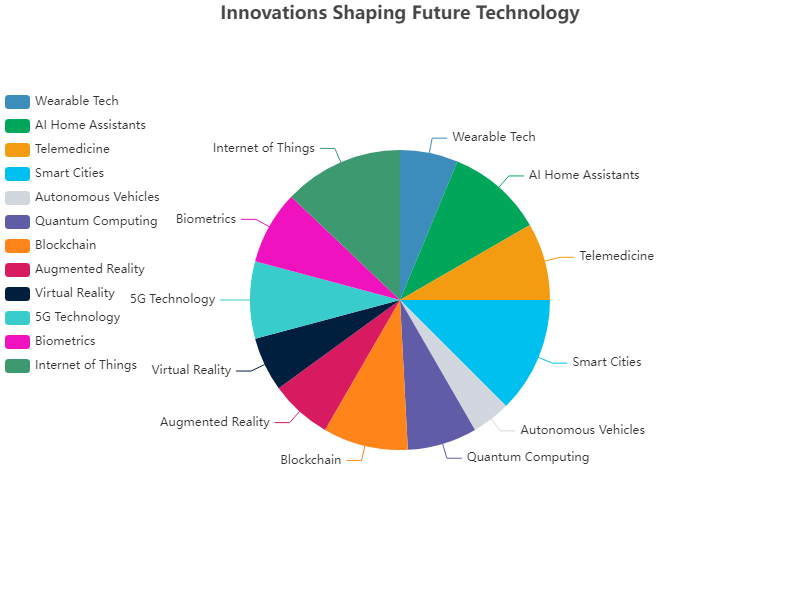

The file beside this chart, header and first rows:
Category, Value
Wearable Tech, 15
AI Home Assistants, 25
Telemedicine, 20
Smart Cities, 30
Autonomous Vehicles, 10
Quantum Computing, 18
Blockchain, 22
Augmented Reality, 16
Virtual Reality, 14
5G Technology, 20
Biometrics, 19
Internet of Things, 31
